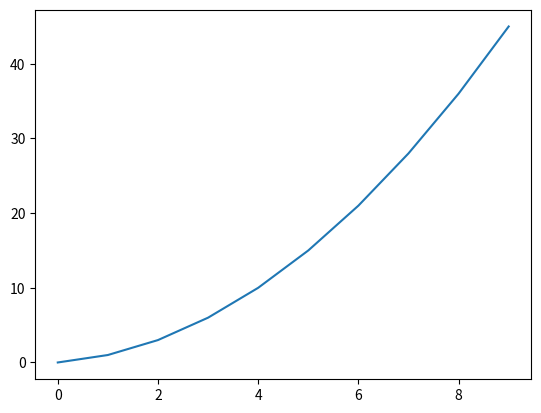

Write the Python code that produced this figure.
import math
import numpy as np
import matplotlib.pyplot as plt

s = 0
dFy1 = [0,1,2,3,4,5,6,7,8,9]
L = np.zeros(10)
X = [0,1,2,3,4,5,6,7,8,9]
for i in range(0,10):
    s = dFy1[i] + s
    L[i] = s

plt.plot(X,L)
plt.show()
